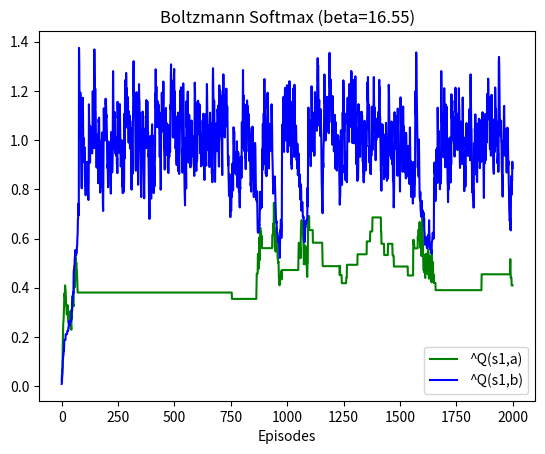

Source code (Python): (Note: this script raises an exception after producing the figure.)
import os.path
from typing import Callable
import numpy as np
import matplotlib.pyplot as plt
import math
from scipy import optimize
from tqdm import tqdm
from copy import deepcopy


class sample_mdp:
    def __init__(self):
        self.state = 0

    def take_action(self, move):
        reward = 0
        terminal = False
        if self.state == 0:
            assert move in [0, 1]
            if move == 0:
                reward = 0.122
                self.state = np.random.choice([0, 1], p=[0.66, 0.34])
            elif move == 1:
                reward = 0.033
                self.state = np.random.choice([0, 1], p=[0.99, 0.01])

        if self.state == 1:
            terminal = True

        return self.state, reward, terminal


def select_action_Boltzmann_softmax(beta, Q_a, Q_b, c=None):
    c = c if c else max(Q_a, Q_b)
    p1 = math.exp(beta * Q_a - c) / (math.exp(beta * Q_a - c) + math.exp(beta * Q_b - c))
    p2 = math.exp(beta * Q_b - c) / (math.exp(beta * Q_a - c) + math.exp(beta * Q_b - c))
    return np.random.choice([0, 1], p=[p1, p2])


def mm_omega(omega, Q_a, Q_b, c=None):
    c = c if c else max(Q_a, Q_b)
    mm = (math.exp(omega * (Q_a - c)) + math.exp(omega * (Q_b - c))) / 2
    mm = c + math.log(mm) / omega
    return mm


def mm_function(beta, omega, Q_a, Q_b, c, mm):
    """Target function for solving beta for Maximum Entropy Mellomax Policy"""
    return math.exp(beta * (Q_a - mm)) * (Q_a - mm) + math.exp(beta * (Q_b - mm)) * (Q_b - mm)


def mm_calculate_beta(omega, Q_a, Q_b, c):
    mm = mm_omega(omega, Q_a, Q_b, c)
    sol = optimize.root_scalar(mm_function, args=(omega, Q_a, Q_b, c, mm), bracket=[-100, 100], method='brentq')
    return sol.root


def select_action_Mellowmax(omega, Q_a, Q_b, c):
    beta = mm_calculate_beta(omega, Q_a, Q_b, c)
    return select_action_Boltzmann_softmax(beta, Q_a, Q_b, c)


def segment_average(array: list, n_ele_per_seg: int = 10):
    n_smoothed_points = len(array) // 10 + (0 if len(array) % n_ele_per_seg == 0 else 1)
    segments = np.array_split(np.array(array), n_smoothed_points)
    new_array = []
    for seg in segments:
        new_array.append(np.mean(seg))
    return new_array


class OperatorProxy:
    def __init__(self, operator: Callable, variable: float):
        """
        :param operator: select_action_Boltzmann_softmax/select_action_Mellowmax
        :param variable: beta/omega
        """
        self.operator = operator
        self.variable = variable

    def __call__(self, qa, qb, c=None):
        return self.operator(self.variable, qa, qb, c=c)


def train(method: str,
          save_dir: str,
          Q_a=0.,
          Q_b=0.,
          episode=2000,
          alpha=0.1,
          gamma=0.98,
          beta=16.55,
          omega=16.55):
    # Init
    x_episode = []
    y_qa = []
    y_qb = []

    # Use proxy to apply the method
    assert method in ['Boltzmann Softmax', 'Mellowmax']
    if method == 'Boltzmann Softmax':
        action_proxy = OperatorProxy(operator=select_action_Boltzmann_softmax, variable=beta)
    elif method == 'Mellowmax':
        action_proxy = OperatorProxy(operator=select_action_Mellowmax, variable=omega)
    else:
        raise ValueError(f'Invalid method: "{method}".')

    # Episode loop
    for i_episode in tqdm(range(episode), desc=f'SARSA training - {method}'):
        env = sample_mdp()
        trajectory = [env.state]
        ter = False
        reward = 0
        action = action_proxy(qa=Q_a, qb=Q_b)

        while not ter:
            state, reward, ter = env.take_action(action)
            trajectory.append(state)

            if ter:
                break

            if action == 0:
                action = action_proxy(qa=Q_a, qb=Q_b)
                if action == 0:
                    Q_a = Q_a + alpha * (reward + gamma * Q_a - Q_a)
                elif action == 1:
                    Q_a = Q_a + alpha * (reward + gamma * Q_b - Q_a)

            elif action == 1:
                action = action_proxy(qa=Q_a, qb=Q_b)
                if action == 0:
                    Q_b = Q_b + alpha * (reward + gamma * Q_a - Q_b)
                elif action == 1:
                    Q_b = Q_b + alpha * (reward + gamma * Q_b - Q_b)

        if action == 0:
            Q_a = Q_a + alpha * (reward - Q_a)
        elif action == 1:
            Q_b = Q_b + alpha * (reward - Q_b)

        x_episode.append(i_episode)
        y_qa.append(Q_a)
        y_qb.append(Q_b)

    var_name = 'beta' if method == 'Boltzmann Softmax' else 'omega'
    var_value = beta if method ==  'Boltzmann Softmax' else omega

    plt.title(f'{method} ({var_name}={var_value})')
    plt.xlabel('Episodes')
    plt.plot(x_episode, y_qa, label='^Q(s1,a)', color='green')
    plt.plot(x_episode, y_qb, label='^Q(s1,b)', color='blue')
    plt.legend()
    plt.savefig(os.path.join(save_dir, f'SARSA_sampleMDP_{method}'))
    # plt.show()
    plt.clf()

    # Smoothed by averaging over 10 consecutive points
    plt.title(f'{method} ({var_name}={var_value}) (smoothed)')
    plt.xlabel('Episodes')
    x_episode_smoothed = segment_average(x_episode, n_ele_per_seg=10)
    y_qa_smoothed = segment_average(y_qa, n_ele_per_seg=10)
    y_qb_smoothed = segment_average(y_qb, n_ele_per_seg=10)
    plt.plot(x_episode_smoothed, y_qa_smoothed, label='^Q(s1,a)', color='green')
    plt.plot(x_episode_smoothed, y_qb_smoothed, label='^Q(s1,b)', color='blue')
    plt.legend()
    plt.savefig(os.path.join(save_dir, f'SARSA_sampleMDP_{method}_smoothed'))
    # plt.show()
    plt.clf()


if __name__ == '__main__':
    # Method: ['Boltzmann Softmax', 'Mellowmax']
    SAVE_DIR = 'data/sample_mdp/SARSA'
    train(method='Boltzmann Softmax', save_dir=SAVE_DIR)
    train(method='Mellowmax', save_dir=SAVE_DIR)
